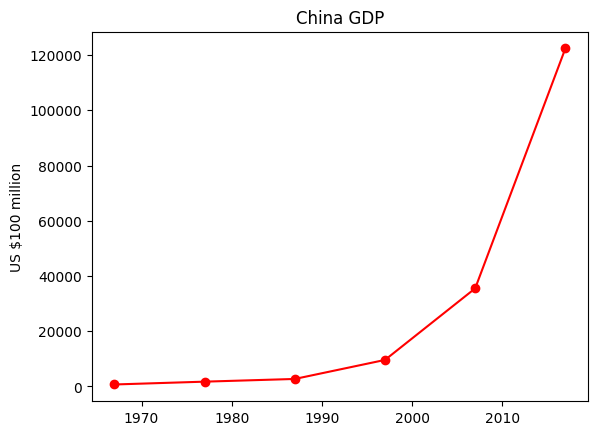

Python code for this plot:
# 展示某种趋势可以使用线图
# 线图可以清楚的展示某种事物的趋势
from matplotlib import pyplot as plt

years = [1967, 1977, 1987, 1997, 2007, 2017]
gdp = [728.82, 1749.38, 2729.73, 9616.04, 35521.82, 122377.00]

# 指定字体
plt.rcParams['font.sans-serif'] = ['SimHei']

# 创建一份线图，x轴是年份，y轴是gdp
plt.plot(years, gdp, color='red', marker='o', linestyle='solid')

# 添加一个标题
plt.title('China GDP')

# 给y轴加标记
plt.ylabel('US $100 million')
plt.show()